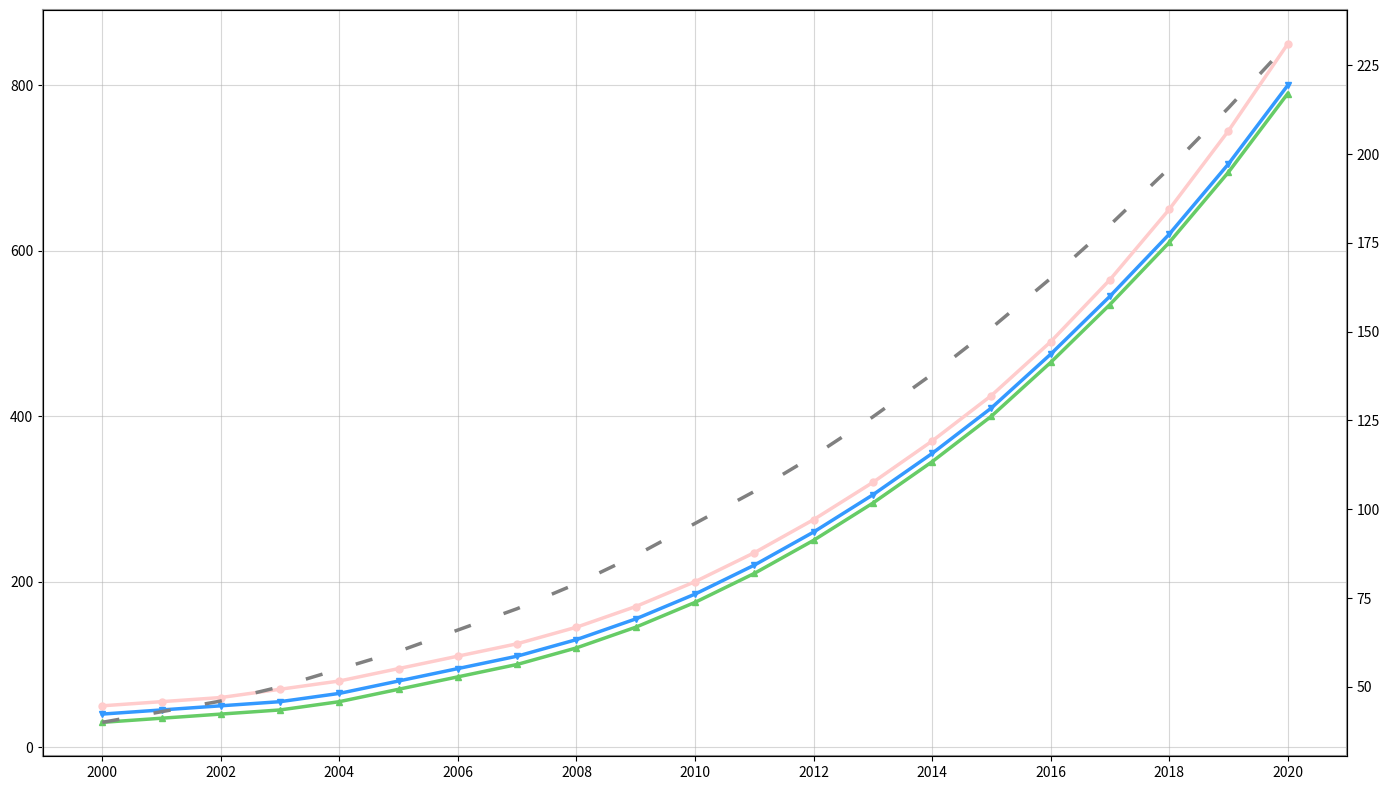

This figure's Python source:
import matplotlib.pyplot as plt
import numpy as np

# Years from 2000 to 2020
years = np.arange(2000, 2021)

# Artificial data for renewable energy production (MegaWatts) for three countries
country_data = {
    'EcoLand': [50, 55, 60, 70, 80, 95, 110, 125, 145, 170, 200, 235, 275, 320, 370, 425, 490, 565, 650, 745, 850],
    'GreenVille': [40, 45, 50, 55, 65, 80, 95, 110, 130, 155, 185, 220, 260, 305, 355, 410, 475, 545, 620, 705, 800],
    'Sustainia': [30, 35, 40, 45, 55, 70, 85, 100, 120, 145, 175, 210, 250, 295, 345, 400, 465, 535, 610, 695, 790]
}

global_growth_rate = np.array([40, 43, 46, 50, 55, 60, 66, 72, 79, 87, 96, 105, 115, 126, 138, 151, 165, 180, 196, 213, 231])

fig, ax1 = plt.subplots(figsize=(14, 8))
colors = ['#ffcccc', '#3399ff', '#66cc66']
markers = ['o', 'v', '^']

for (country, color, marker) in zip(country_data.keys(), colors, markers):
    ax1.plot(years, country_data[country], color=color, linewidth=2.5, marker=marker, markersize=5)

ax2 = ax1.twinx()
ax2.plot(years, global_growth_rate, color='grey', linestyle=(0, (5, 10)), linewidth=2.5)

ax1.set_xticks(np.arange(2000, 2021, 2))
ax1.grid(True, linestyle='-', which='major', axis='both', alpha=0.5)

# Altered the border color by setting spine colors
for spine in ax1.spines.values():
    spine.set_edgecolor('#999999')
    spine.set_linewidth(1.5)

plt.tight_layout()
plt.show()
